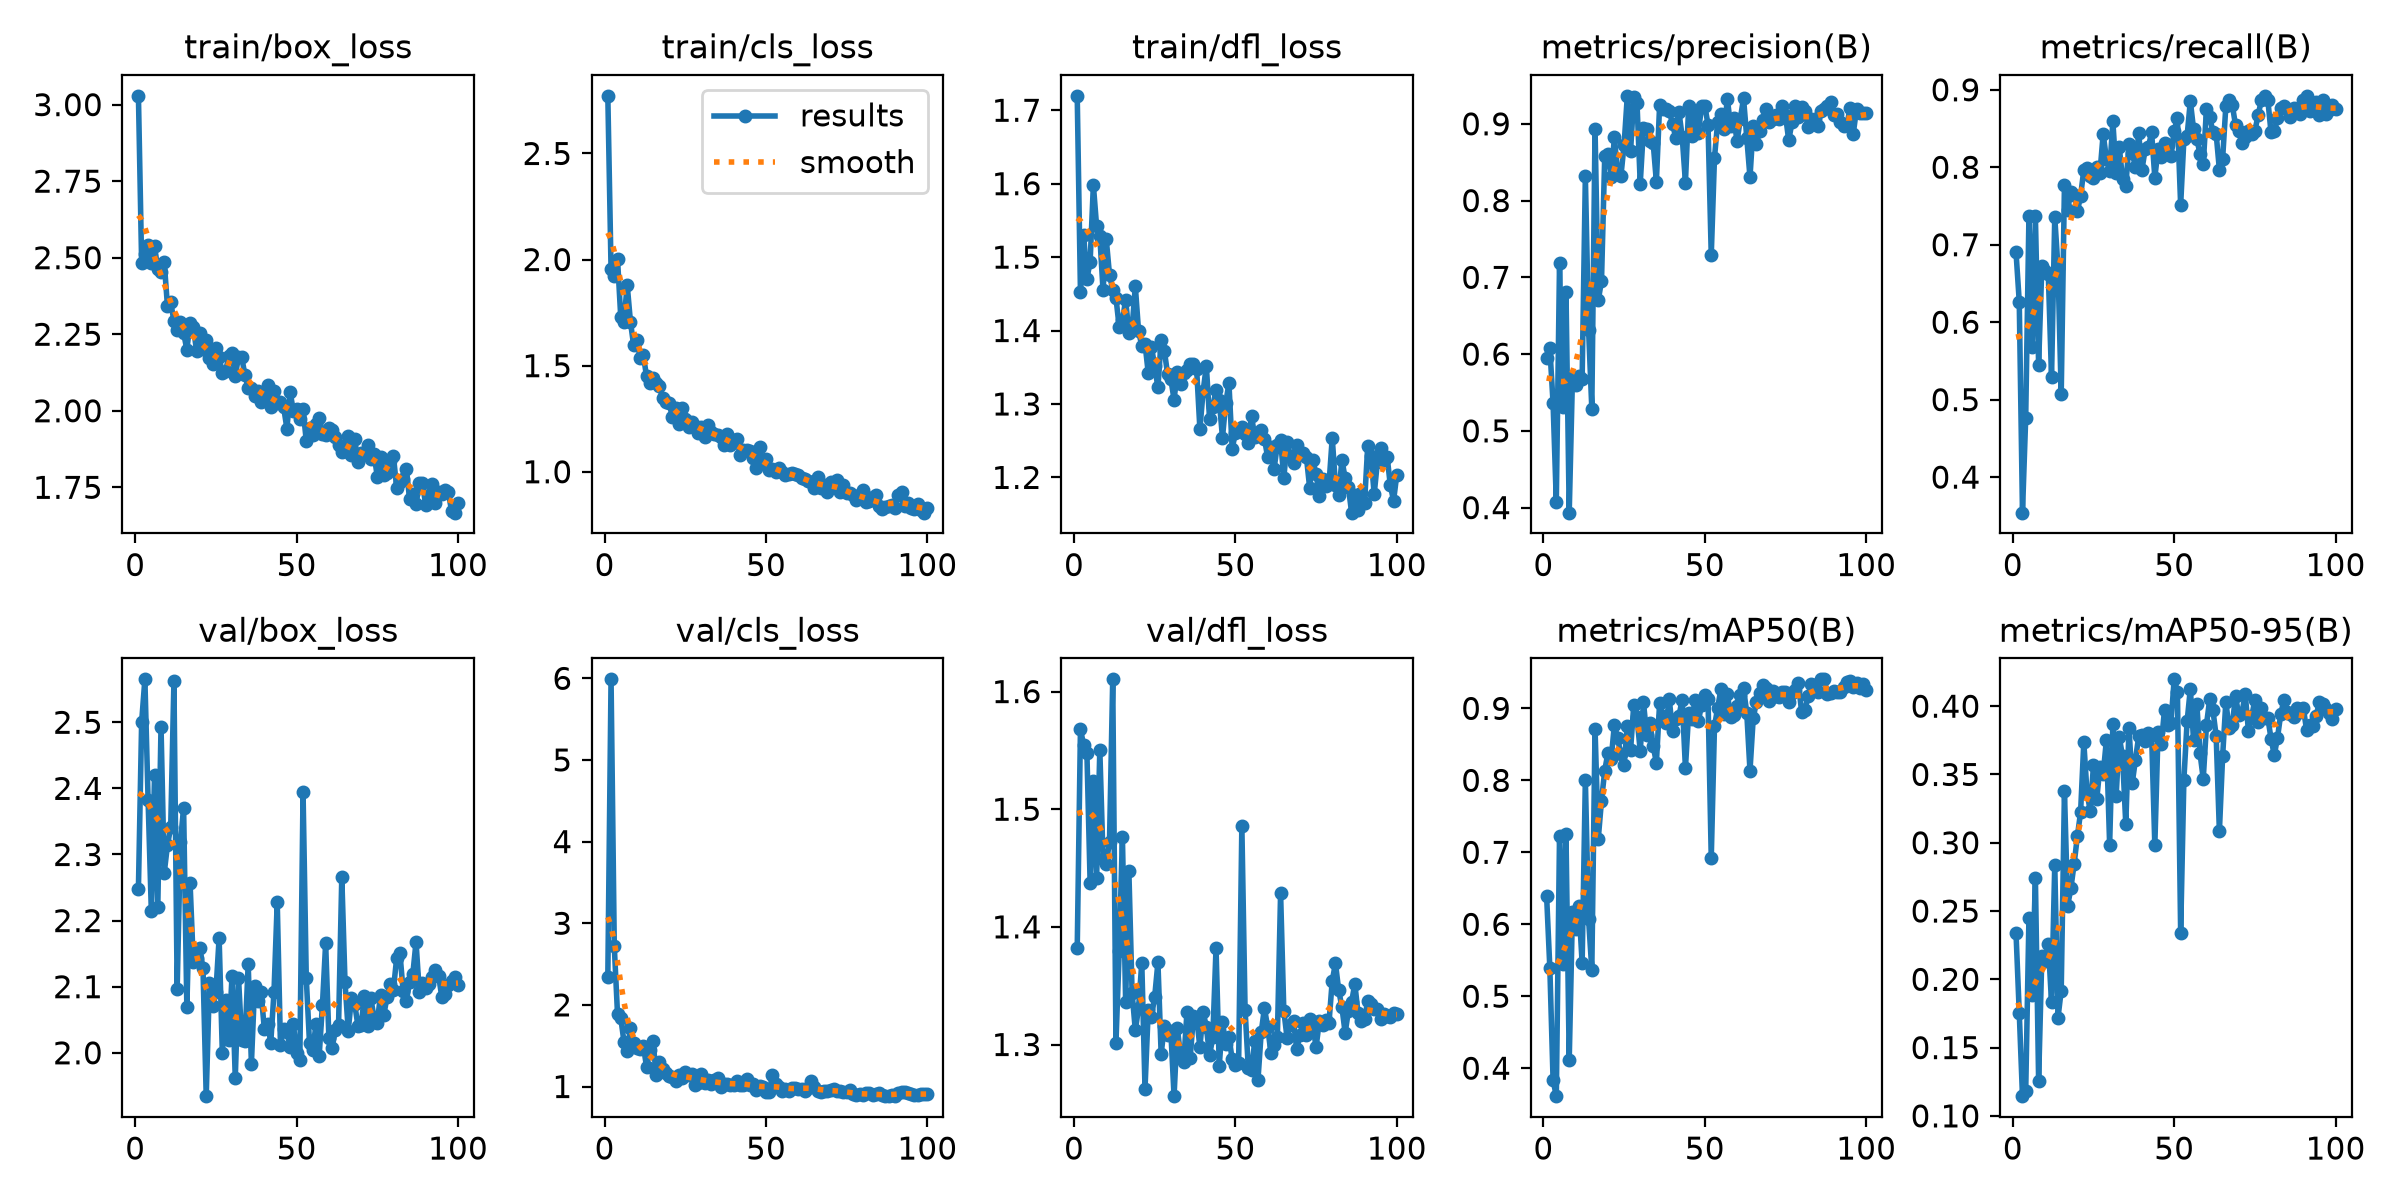

The data file committed next to this chart (first rows):
epoch, time, train/box_loss, train/cls_loss, train/dfl_loss, metrics/precision(B), metrics/recall(B), metrics/mAP50(B), metrics/mAP50-95(B), val/box_loss, val/cls_loss, val/dfl_loss, lr/pg0, lr/pg1, lr/pg2
1, 7.857, 3.029, 2.772, 1.72, 0.5954, 0.6901, 0.6388, 0.2337, 2.249, 2.346, 1.382, 0.0006481, 0.0006481, 0.0006481
2, 13.62, 2.481, 1.956, 1.453, 0.6077, 0.6265, 0.5389, 0.1756, 2.501, 5.987, 1.568, 0.001302, 0.001302, 0.001302
3, 19.2, 2.511, 1.921, 1.53, 0.536, 0.3541, 0.3835, 0.1144, 2.565, 2.717, 1.555, 0.001942, 0.001942, 0.001942
4, 24.83, 2.54, 2.004, 1.47, 0.4079, 0.4769, 0.3612, 0.118, 2.382, 1.891, 1.548, 0.001941, 0.001941, 0.001941
5, 30.68, 2.484, 1.731, 1.494, 0.7184, 0.7364, 0.7231, 0.2446, 2.214, 1.843, 1.437, 0.001921, 0.001921, 0.001921
6, 36.34, 2.538, 1.708, 1.598, 0.5316, 0.5686, 0.545, 0.1888, 2.421, 1.549, 1.524, 0.001901, 0.001901, 0.001901
7, 41.31, 2.462, 1.881, 1.542, 0.6812, 0.7364, 0.7249, 0.2745, 2.221, 1.432, 1.442, 0.001881, 0.001881, 0.001881
8, 46.29, 2.453, 1.708, 1.528, 0.3934, 0.5453, 0.4113, 0.1257, 2.493, 1.712, 1.55, 0.001861, 0.001861, 0.001861
9, 51.4, 2.485, 1.596, 1.455, 0.5683, 0.672, 0.617, 0.2172, 2.272, 1.534, 1.458, 0.001842, 0.001842, 0.001842
10, 56.42, 2.341, 1.621, 1.524, 0.5595, 0.666, 0.5938, 0.2133, 2.314, 1.469, 1.454, 0.001822, 0.001822, 0.001822
11, 61.47, 2.354, 1.536, 1.476, 0.5712, 0.6621, 0.625, 0.2258, 2.341, 1.46, 1.473, 0.001802, 0.001802, 0.001802
12, 66.53, 2.293, 1.55, 1.455, 0.5676, 0.5292, 0.5461, 0.1831, 2.562, 1.5, 1.61, 0.001782, 0.001782, 0.001782
13, 71.41, 2.264, 1.449, 1.445, 0.8317, 0.7356, 0.8006, 0.2839, 2.096, 1.24, 1.302, 0.001762, 0.001762, 0.001762
14, 76.47, 2.289, 1.42, 1.405, 0.6317, 0.67, 0.6068, 0.1718, 2.318, 1.443, 1.379, 0.001743, 0.001743, 0.001743
15, 81.36, 2.255, 1.441, 1.414, 0.529, 0.507, 0.537, 0.1918, 2.37, 1.557, 1.477, 0.001723, 0.001723, 0.001723
16, 86.26, 2.199, 1.421, 1.442, 0.8937, 0.7767, 0.8719, 0.3376, 2.069, 1.138, 1.336, 0.001703, 0.001703, 0.001703
17, 91.59, 2.287, 1.402, 1.397, 0.6701, 0.7445, 0.719, 0.2538, 2.257, 1.3, 1.447, 0.001683, 0.001683, 0.001683
18, 96.46, 2.274, 1.346, 1.404, 0.6952, 0.7686, 0.7719, 0.2668, 2.137, 1.22, 1.344, 0.001663, 0.001663, 0.001663
19, 101.4, 2.196, 1.328, 1.46, 0.8577, 0.7646, 0.8135, 0.2845, 2.143, 1.17, 1.312, 0.001644, 0.001644, 0.001644
20, 106.5, 2.254, 1.325, 1.399, 0.8602, 0.7431, 0.8386, 0.3046, 2.158, 1.132, 1.331, 0.001624, 0.001624, 0.001624
21, 111.5, 2.202, 1.256, 1.379, 0.8313, 0.7626, 0.83, 0.3223, 2.128, 1.111, 1.369, 0.001604, 0.001604, 0.001604
22, 116.6, 2.23, 1.303, 1.382, 0.8825, 0.7968, 0.8773, 0.3735, 1.934, 1.066, 1.263, 0.001584, 0.001584, 0.001584
23, 121.5, 2.171, 1.225, 1.342, 0.8342, 0.7996, 0.8583, 0.3364, 2.105, 1.146, 1.329, 0.001564, 0.001564, 0.001564
24, 126.6, 2.152, 1.298, 1.378, 0.8315, 0.7887, 0.8361, 0.3234, 2.071, 1.105, 1.324, 0.001545, 0.001545, 0.001545
25, 131.7, 2.205, 1.251, 1.351, 0.8727, 0.7867, 0.8217, 0.3569, 2.093, 1.175, 1.341, 0.001525, 0.001525, 0.001525
26, 136.7, 2.176, 1.21, 1.323, 0.9365, 0.8005, 0.8758, 0.3319, 2.173, 1.136, 1.37, 0.001505, 0.001505, 0.001505
27, 141.6, 2.124, 1.233, 1.387, 0.8642, 0.7928, 0.8418, 0.3554, 1.999, 1.154, 1.292, 0.001485, 0.001485, 0.001485
28, 146.6, 2.129, 1.216, 1.372, 0.935, 0.8431, 0.9051, 0.3502, 2.079, 1.02, 1.316, 0.001465, 0.001465, 0.001465
29, 151.6, 2.178, 1.183, 1.341, 0.9268, 0.8109, 0.8873, 0.3752, 2.019, 1.049, 1.308, 0.001446, 0.001446, 0.001446
30, 156.7, 2.189, 1.211, 1.334, 0.8221, 0.7948, 0.8405, 0.2986, 2.117, 1.159, 1.311, 0.001426, 0.001426, 0.001426
31, 161.7, 2.113, 1.162, 1.306, 0.8948, 0.8591, 0.9086, 0.3867, 1.962, 1.043, 1.256, 0.001406, 0.001406, 0.001406
32, 166.7, 2.176, 1.219, 1.343, 0.8935, 0.7928, 0.8628, 0.3339, 2.114, 1.075, 1.314, 0.001386, 0.001386, 0.001386
33, 172.4, 2.175, 1.186, 1.328, 0.878, 0.8256, 0.8803, 0.3773, 2.02, 1.025, 1.29, 0.001366, 0.001366, 0.001366
34, 177.3, 2.116, 1.179, 1.343, 0.8753, 0.7847, 0.8476, 0.3632, 2.018, 1.082, 1.285, 0.001347, 0.001347, 0.001347
35, 182.3, 2.075, 1.174, 1.346, 0.8246, 0.7755, 0.8247, 0.3137, 2.135, 1.103, 1.327, 0.001327, 0.001327, 0.001327
36, 187.3, 2.074, 1.163, 1.354, 0.9239, 0.8302, 0.907, 0.384, 1.983, 0.9945, 1.289, 0.001307, 0.001307, 0.001307
37, 192.4, 2.05, 1.128, 1.354, 0.9187, 0.8183, 0.8898, 0.3436, 2.102, 1.035, 1.324, 0.001287, 0.001287, 0.001287
38, 197.5, 2.064, 1.178, 1.347, 0.9198, 0.8008, 0.88, 0.3609, 2.078, 1.035, 1.323, 0.001267, 0.001267, 0.001267
39, 202.4, 2.028, 1.124, 1.266, 0.9169, 0.8438, 0.9125, 0.3779, 2.092, 1.022, 1.298, 0.001248, 0.001248, 0.001248
40, 207.4, 2.06, 1.149, 1.317, 0.9, 0.7965, 0.8688, 0.3785, 2.036, 1.022, 1.328, 0.001228, 0.001228, 0.001228
41, 212.5, 2.084, 1.154, 1.352, 0.8819, 0.8229, 0.8847, 0.3743, 2.044, 1.064, 1.315, 0.001208, 0.001208, 0.001208
42, 217.4, 2.013, 1.079, 1.279, 0.9153, 0.8261, 0.8897, 0.3802, 2.016, 1.016, 1.291, 0.001188, 0.001188, 0.001188
43, 222.4, 2.065, 1.104, 1.296, 0.8831, 0.8451, 0.912, 0.3792, 2.092, 1.017, 1.306, 0.001168, 0.001168, 0.001168
44, 227.3, 2.025, 1.104, 1.319, 0.8235, 0.7867, 0.8169, 0.2982, 2.228, 1.086, 1.382, 0.001149, 0.001149, 0.001149
45, 232.2, 2.029, 1.099, 1.305, 0.9231, 0.8229, 0.8935, 0.3814, 2.012, 1.016, 1.282, 0.001129, 0.001129, 0.001129
46, 237.4, 2.011, 1.063, 1.254, 0.8841, 0.8133, 0.8847, 0.3724, 2.035, 1.034, 1.319, 0.001109, 0.001109, 0.001109
47, 242.4, 1.941, 1.019, 1.301, 0.9121, 0.831, 0.9121, 0.3972, 2.031, 0.9564, 1.3, 0.001089, 0.001089, 0.001089
48, 247.4, 2.061, 1.115, 1.328, 0.8879, 0.829, 0.8827, 0.3859, 2.008, 1.007, 1.307, 0.001069, 0.001069, 0.001069
49, 252.4, 1.999, 1.045, 1.239, 0.9228, 0.8149, 0.9042, 0.388, 2.043, 0.997, 1.287, 0.00105, 0.00105, 0.00105
50, 257.5, 2.005, 1.06, 1.26, 0.9236, 0.8471, 0.9181, 0.4197, 1.999, 0.9349, 1.283, 0.00103, 0.00103, 0.00103
51, 262.4, 1.974, 1.007, 1.264, 0.8989, 0.8632, 0.9129, 0.4106, 1.99, 0.9379, 1.284, 0.00101, 0.00101, 0.00101
52, 267.4, 2.004, 1.012, 1.268, 0.7287, 0.7513, 0.6921, 0.2342, 2.394, 1.136, 1.486, 0.0009902, 0.0009902, 0.0009902
53, 272.5, 1.902, 0.9971, 1.26, 0.8558, 0.8359, 0.8751, 0.3462, 2.112, 1.034, 1.33, 0.0009704, 0.0009704, 0.0009704
54, 277.5, 1.943, 1.016, 1.247, 0.9028, 0.8406, 0.9011, 0.3888, 2.015, 0.992, 1.28, 0.0009506, 0.0009506, 0.0009506
55, 282.5, 1.921, 0.9979, 1.284, 0.9126, 0.8853, 0.9266, 0.4127, 2.004, 0.9416, 1.278, 0.0009308, 0.0009308, 0.0009308
56, 287.6, 1.955, 0.985, 1.255, 0.8936, 0.8491, 0.8917, 0.375, 2.043, 0.974, 1.303, 0.000911, 0.000911, 0.000911
57, 292.6, 1.978, 0.9908, 1.258, 0.9322, 0.837, 0.9202, 0.4015, 1.996, 0.9392, 1.27, 0.0008912, 0.0008912, 0.0008912
58, 297.7, 1.923, 0.9929, 1.264, 0.8965, 0.8169, 0.8881, 0.3654, 2.072, 0.9844, 1.31, 0.0008714, 0.0008714, 0.0008714
59, 302.8, 1.921, 0.9874, 1.253, 0.9069, 0.8039, 0.8909, 0.3468, 2.166, 0.9864, 1.331, 0.0008516, 0.0008516, 0.0008516
60, 307.8, 1.942, 0.9842, 1.227, 0.8773, 0.8752, 0.9029, 0.3863, 2.023, 0.9707, 1.315, 0.0008318, 0.0008318, 0.0008318
... 40 more rows
